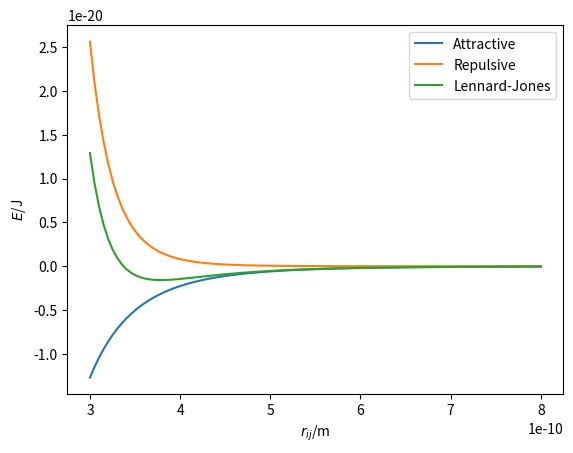

Reproduce this figure in Python.
import numpy as np
import matplotlib.pyplot as plt


def attractive(dr, b):
    return -b / np.power(dr, 6)


def repulsive(dr, a):
    return a / np.power(dr, 12)


def lj(dr, constants):
    return repulsive(dr, constants[0]) + attractive(dr, constants[1])


r = np.linspace(3e-10, 8e-10, 100)
plt.plot(r, attractive(r, 9.273e-78), label='Attractive')
plt.plot(r, repulsive(r, 1.363e-134), label='Repulsive')
plt.plot(r, lj(r, [1.363e-134, 9.273e-78]), label='Lennard-Jones')
plt.xlabel('$r_{ij}$/m')
plt.ylabel('$E$/J')
plt.legend()
plt.show()
